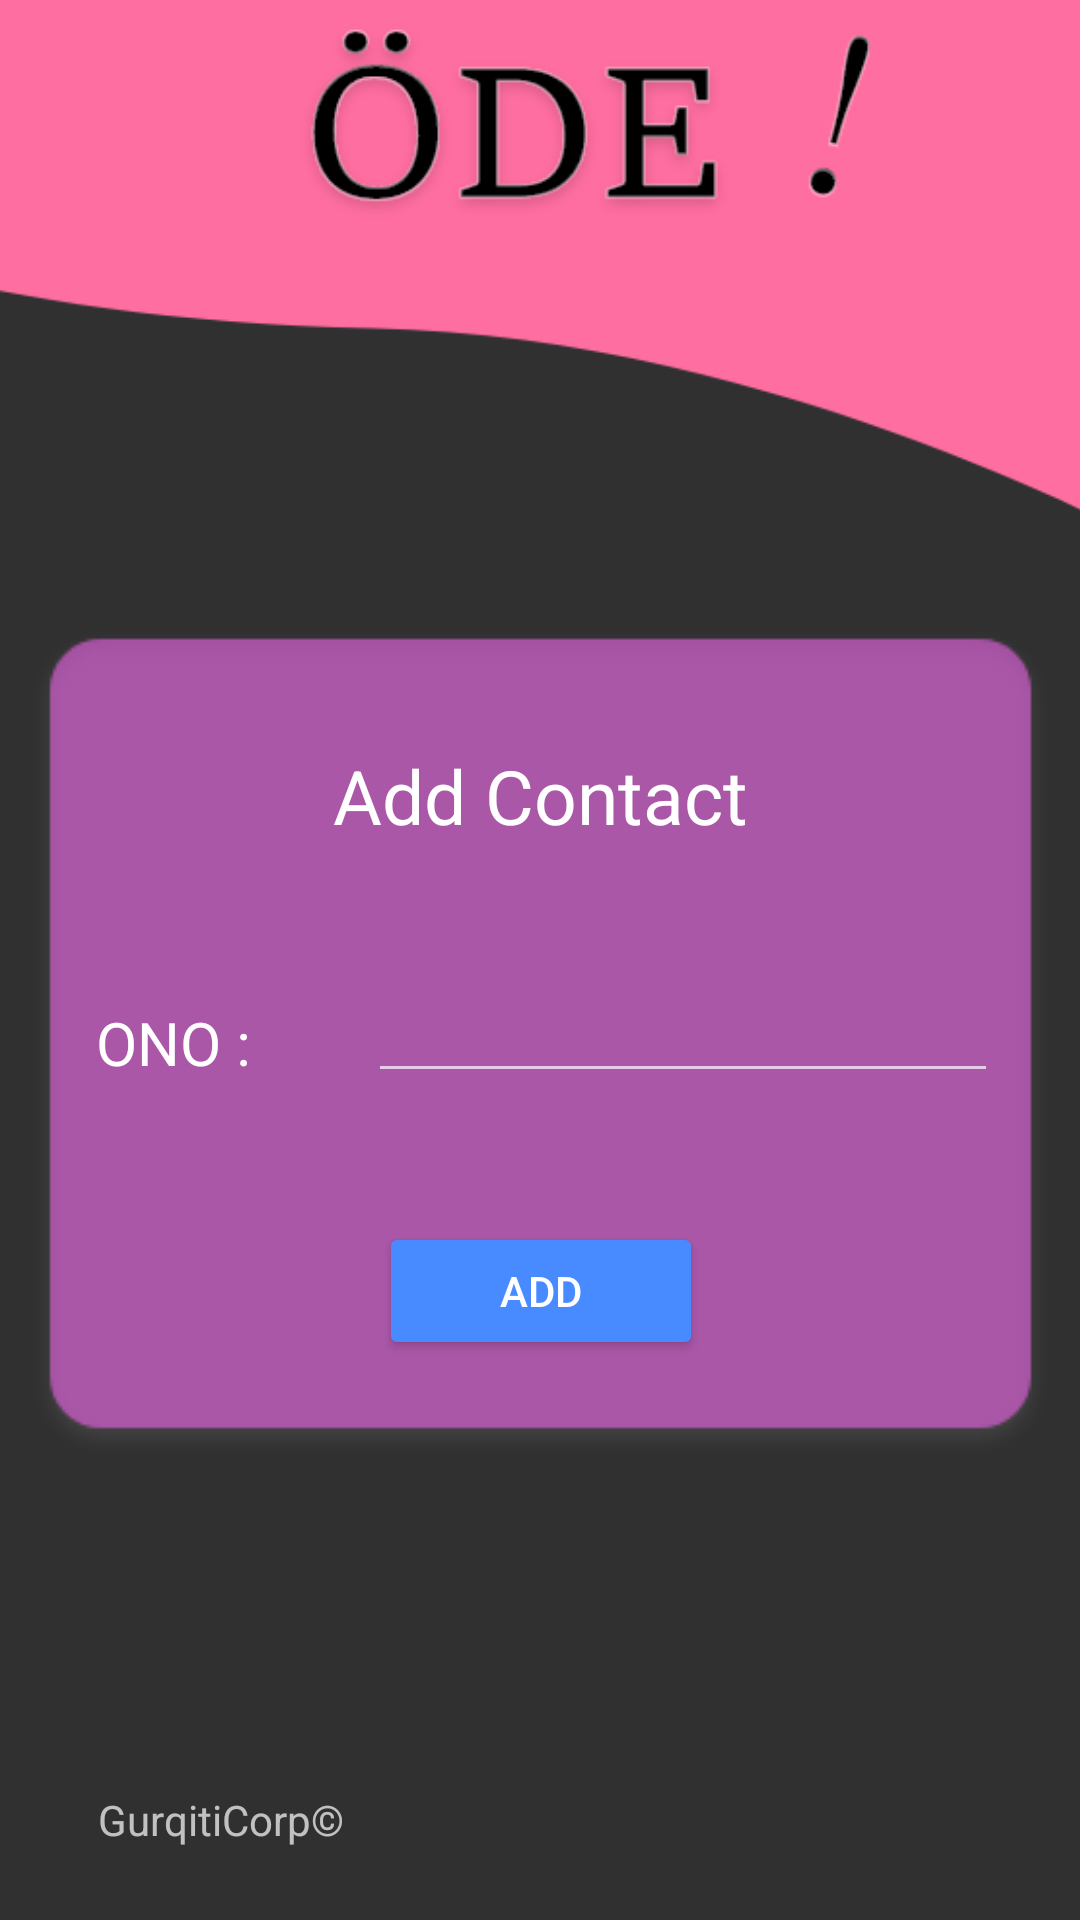

Android layout source for this screen:
<!-- AndroidManifest.xml: application theme Theme.AppCompat.NoActionBar -->
<!-- res/layout/activity_addcontact.xml -->
<?xml version="1.0" encoding="utf-8"?>
<androidx.constraintlayout.widget.ConstraintLayout xmlns:android="http://schemas.android.com/apk/res/android"
    xmlns:app="http://schemas.android.com/apk/res-auto"
    xmlns:tools="http://schemas.android.com/tools"
    android:layout_width="match_parent"
    android:layout_height="match_parent"
    tools:context=".addcontact">

    <ImageView
        android:id="@+id/imageView5"
        android:layout_width="573dp"
        android:layout_height="666dp"
        android:layout_marginStart="50dp"
        android:layout_marginBottom="550dp"
        app:layout_constraintBottom_toBottomOf="parent"
        app:layout_constraintEnd_toEndOf="parent"
        app:layout_constraintStart_toStartOf="parent"
        app:layout_constraintTop_toTopOf="parent"
        app:layout_constraintVertical_bias="0.607"
        app:srcCompat="@drawable/topright" />

    <ImageView
        android:id="@+id/imageView22"
        android:layout_width="500dp"
        android:layout_height="500dp"
        android:layout_marginTop="1150dp"
        app:layout_constraintBottom_toBottomOf="parent"
        app:layout_constraintEnd_toEndOf="parent"
        app:layout_constraintHorizontal_bias="1.3"
        app:layout_constraintStart_toStartOf="parent"
        app:layout_constraintTop_toTopOf="parent"
        app:layout_constraintVertical_bias="0.607"
        app:srcCompat="@drawable/contactbottom"
        tools:layout_editor_absoluteX="dp"
        tools:layout_editor_absoluteY="104dp" />

    <ImageView
        android:id="@+id/imageView4"
        android:layout_width="wrap_content"
        android:layout_height="wrap_content"
        app:layout_constraintBottom_toBottomOf="parent"
        app:layout_constraintEnd_toEndOf="parent"
        app:layout_constraintStart_toStartOf="parent"
        app:layout_constraintTop_toTopOf="parent"
        app:layout_constraintVertical_bias="0.577"
        app:srcCompat="@drawable/purplerectangle" />

    <EditText
        android:id="@+id/onotext"
        android:layout_width="wrap_content"
        android:layout_height="wrap_content"
        android:layout_marginTop="116dp"
        android:layout_marginEnd="20dp"
        android:ems="10"
        android:inputType="number"
        app:layout_constraintEnd_toEndOf="@+id/imageView4"
        app:layout_constraintTop_toTopOf="@+id/imageView4" />

    <TextView
        android:id="@+id/ono"
        android:layout_width="wrap_content"
        android:layout_height="wrap_content"
        android:text="ONO :   "
        android:textColor="@color/white"
        android:textSize="20dp"
        app:layout_constraintBottom_toBottomOf="@+id/imageView4"
        app:layout_constraintEnd_toStartOf="@+id/onotext"
        app:layout_constraintStart_toStartOf="@+id/imageView4"
        app:layout_constraintTop_toTopOf="@+id/imageView4" />

    <Button
        android:id="@+id/addcontactbtn"
        android:layout_width="108dp"
        android:layout_height="46dp"
        android:layout_marginTop="8dp"
        android:backgroundTint="@color/signUpButton"
        android:text="Add"
        app:layout_constraintBottom_toBottomOf="@+id/imageView4"
        app:layout_constraintEnd_toEndOf="@+id/imageView4"
        app:layout_constraintStart_toStartOf="@+id/imageView4"
        app:layout_constraintTop_toBottomOf="@+id/onotext" />

    <TextView
        android:id="@+id/textView4"
        android:layout_width="wrap_content"
        android:layout_height="wrap_content"
        android:text="Add Contact"
        android:textSize="25dp"
        android:textColor="@color/white"
        app:layout_constraintBottom_toTopOf="@+id/onotext"
        app:layout_constraintEnd_toEndOf="@+id/imageView4"
        app:layout_constraintStart_toStartOf="@+id/imageView4"
        app:layout_constraintTop_toTopOf="@+id/imageView4" />

    <TextView
        android:id="@+id/textView2"
        android:layout_width="wrap_content"
        android:layout_height="wrap_content"
        android:layout_marginBottom="24dp"
        android:text="GurqitiCorp©"
        app:layout_constraintBottom_toBottomOf="parent"
        app:layout_constraintEnd_toEndOf="parent"
        app:layout_constraintHorizontal_bias="0.117"
        app:layout_constraintStart_toStartOf="parent" />

</androidx.constraintlayout.widget.ConstraintLayout>
<!-- resources referenced by this layout -->
<resources>
  <color name="signUpButton">#488AFF</color>
  <color name="white">#FFFFFFFF</color>
  <!-- drawable contactbottom: png bitmap (drawable, 20389 bytes) -->
  <!-- drawable purplerectangle: png bitmap (drawable, 4782 bytes) -->
  <!-- drawable topright: png bitmap (drawable, 44145 bytes) -->
</resources>
